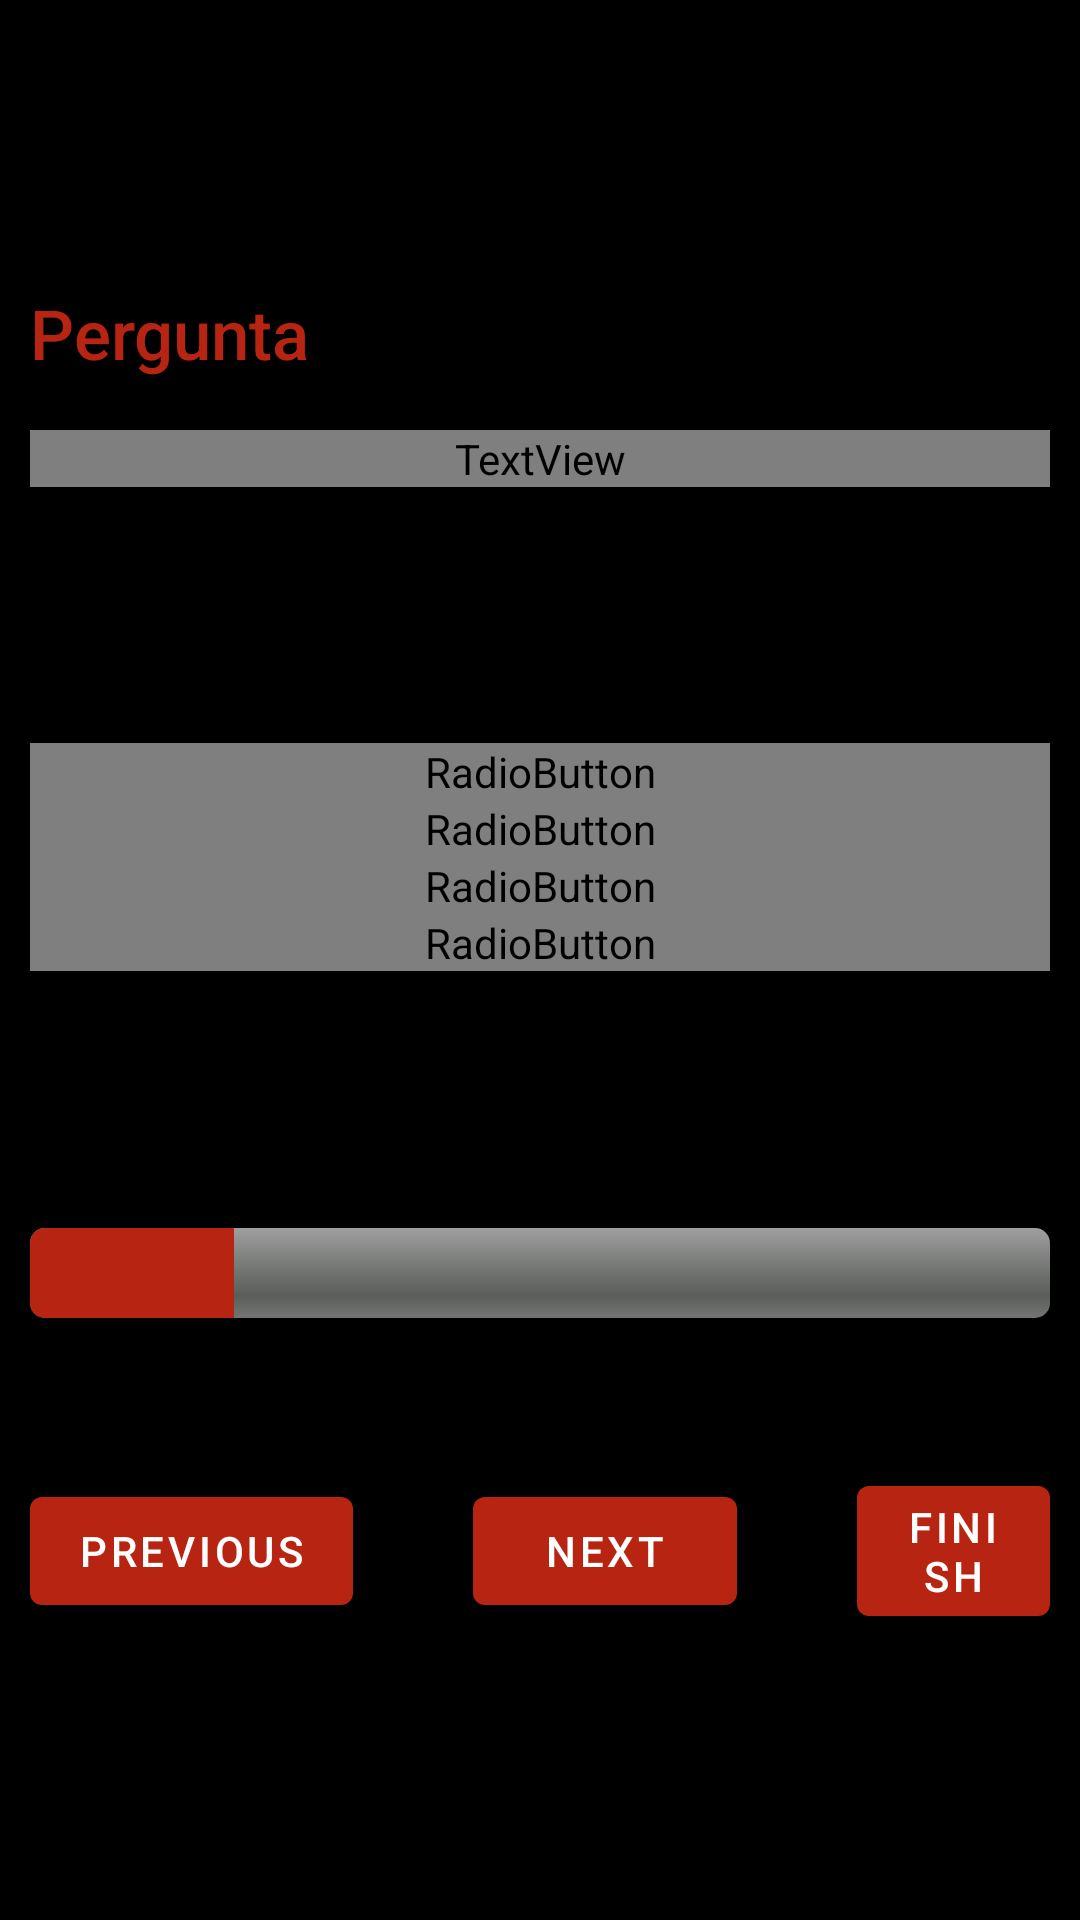

Android layout source for this screen:
<!-- AndroidManifest.xml: application theme Theme.MarvelGeek -->
<!-- res/layout/fragment_quiz.xml -->
<?xml version="1.0" encoding="utf-8"?>
<androidx.constraintlayout.widget.ConstraintLayout xmlns:android="http://schemas.android.com/apk/res/android"
    xmlns:app="http://schemas.android.com/apk/res-auto"
    xmlns:tools="http://schemas.android.com/tools"
    android:layout_width="match_parent"
    android:layout_height="match_parent"
    android:background="@color/black"
    tools:context=".Fragments.QuizFragment">

    <LinearLayout
        android:id="@+id/quiFraLlQuestion"
        android:layout_width="match_parent"
        android:layout_height="wrap_content"
        android:layout_marginTop="20dp"
        android:orientation="vertical"
        android:padding="10dp"
        app:layout_constraintBottom_toTopOf="@id/quiFraLlOptions"
        app:layout_constraintEnd_toEndOf="parent"
        app:layout_constraintStart_toStartOf="parent"
        app:layout_constraintTop_toTopOf="parent">

        <TextView
            android:id="@+id/quiFraTvLabelQuestion"
            android:layout_width="match_parent"
            android:layout_height="wrap_content"
            android:fontFamily="sans-serif-medium"
            android:text="Pergunta"
            android:textColor="@color/marvelRed"
            android:textSize="23sp" />

        <View
            android:id="@+id/dividerQuestion"
            android:layout_width="match_parent"
            android:layout_height="2dp"
            android:background="?android:attr/listDivider" />

        <TextView
            android:id="@+id/quiFraTvQuestion"
            android:layout_width="match_parent"
            android:layout_height="wrap_content"
            android:layout_marginTop="15dp"
            android:fontFamily="sans-serif"
            android:text="Em qual destes quadrinhos o super-herói Capitão América está presente?"
            android:textColor="@color/lightGray"
            android:textSize="18sp" />
    </LinearLayout>

    <LinearLayout
        android:id="@+id/quiFraLlOptions"
        android:layout_width="match_parent"
        android:layout_height="wrap_content"
        android:orientation="vertical"
        android:padding="10dp"
        app:layout_constraintBottom_toTopOf="@id/quiFraLlProgress"
        app:layout_constraintEnd_toEndOf="parent"
        app:layout_constraintStart_toStartOf="parent"
        app:layout_constraintTop_toBottomOf="@id/quiFraLlQuestion">

        <RadioGroup
            android:id="@+id/quiFraRgOptions"
            android:layout_width="match_parent"
            android:layout_height="wrap_content"
            android:checkedButton="@+id/radio_button_1">

            <RadioButton
                android:id="@+id/quiFraRgOption1"
                android:layout_width="match_parent"
                android:layout_height="match_parent"
                android:tag="0"
                android:text="A Era de Ultron Vol 1"
                android:buttonTint="@color/marvelRed"
                android:textColor="@color/lightGray" />

            <RadioButton
                android:id="@+id/quiFraRgOption2"
                android:layout_width="match_parent"
                android:layout_height="match_parent"
                android:tag="1"
                android:buttonTint="@color/marvelRed"
                android:text="A Era do Sentinela Vol 1"
                android:textColor="@color/lightGray" />

            <RadioButton
                android:id="@+id/quiFraRgOption3"
                android:layout_width="match_parent"
                android:layout_height="match_parent"
                android:tag="2"
                android:buttonTint="@color/marvelRed"
                android:text="Aranhaverso Vol 1"
                android:textColor="@color/lightGray" />

            <RadioButton
                android:id="@+id/quiFraRgOption4"
                android:layout_width="match_parent"
                android:layout_height="match_parent"
                android:tag="3"
                android:buttonTint="@color/marvelRed"
                android:text="Pecados Originais Vol 1"
                android:textColor="@color/lightGray" />
        </RadioGroup>
    </LinearLayout>

    <LinearLayout
        android:id="@+id/quiFraLlProgress"
        android:layout_width="match_parent"
        android:layout_height="wrap_content"
        android:layout_marginBottom="20dp"
        android:gravity="center"
        android:orientation="vertical"
        android:padding="10dp"
        app:layout_constraintBottom_toBottomOf="parent"
        app:layout_constraintEnd_toEndOf="parent"
        app:layout_constraintStart_toStartOf="parent"
        app:layout_constraintTop_toBottomOf="@id/quiFraLlOptions">

        <ProgressBar
            android:id="@+id/quiFraProgressBar"
            style="@android:style/Widget.ProgressBar.Horizontal"
            android:layout_width="match_parent"
            android:layout_height="30dp"
            android:progress="20"
            android:progressTint="@color/marvelRed"
            android:backgroundTint="@color/darkgray"/>

        <LinearLayout
            android:layout_width="match_parent"
            android:layout_height="wrap_content"
            android:layout_marginTop="50dp"
            android:gravity="center"
            android:orientation="horizontal">

            <Button
                android:id="@+id/quiFraBtnBack"
                android:layout_width="wrap_content"
                android:layout_height="wrap_content"
                android:layout_marginRight="20dp"
                android:text="Previous" />

            <Button
                android:id="@+id/quiFraBtnNext"
                android:layout_width="wrap_content"
                android:layout_height="wrap_content"
                android:layout_marginRight="20dp"
                android:layout_marginLeft="20dp"
                android:text="Next" />

            <Button
                android:id="@+id/quiFraBtnFinish"
                android:layout_width="wrap_content"
                android:layout_height="wrap_content"
                android:layout_marginLeft="20dp"
                android:text="Finish" />

        </LinearLayout>
        <LinearLayout
            android:layout_width="match_parent"
            android:layout_height="wrap_content"
            android:gravity="center"
            android:orientation="horizontal">


        </LinearLayout>

    </LinearLayout>

</androidx.constraintlayout.widget.ConstraintLayout>
<!-- resources referenced by this layout -->
<resources>
  <color name="black">#FF000000</color>
  <color name="darkRed">#FF891B0D</color>
  <color name="darkgray">#FF292929</color>
  <color name="marvelRed">#FFB72512</color>
  <!-- drawable ic_game (drawable) -->
  <vector android:height="24dp"
      android:tint="#FFFFFFFF"
      android:viewportHeight="24"
      android:viewportWidth="24"
      android:width="24dp"
      xmlns:android="http://schemas.android.com/apk/res/android">
      <path android:fillColor="@android:color/white"
          android:pathData="M21,6L3,6c-1.1,0 -2,0.9 -2,2v8c0,1.1 0.9,2 2,2h18c1.1,0 2,-0.9 2,-2L23,8c0,-1.1 -0.9,-2 -2,-2zM11,13L8,13v3L6,16v-3L3,13v-2h3L6,8h2v3h3v2zM15.5,15c-0.83,0 -1.5,-0.67 -1.5,-1.5s0.67,-1.5 1.5,-1.5 1.5,0.67 1.5,1.5 -0.67,1.5 -1.5,1.5zM19.5,12c-0.83,0 -1.5,-0.67 -1.5,-1.5S18.67,9 19.5,9s1.5,0.67 1.5,1.5 -0.67,1.5 -1.5,1.5z"/>
  </vector>
  <style name="Theme.MarvelGeek" parent="Theme.MaterialComponents.DayNight.DarkActionBar">
          
          <item name="colorPrimary">@color/marvelRed</item>
          <item name="colorPrimaryVariant">@color/darkRed</item>
          <item name="colorOnPrimary">@color/white</item>
          <item name="android:statusBarColor" tools:targetApi="l">?attr/colorPrimaryVariant</item>
          
      </style>
  <color name="white">#FFFFFFFF</color>
</resources>
